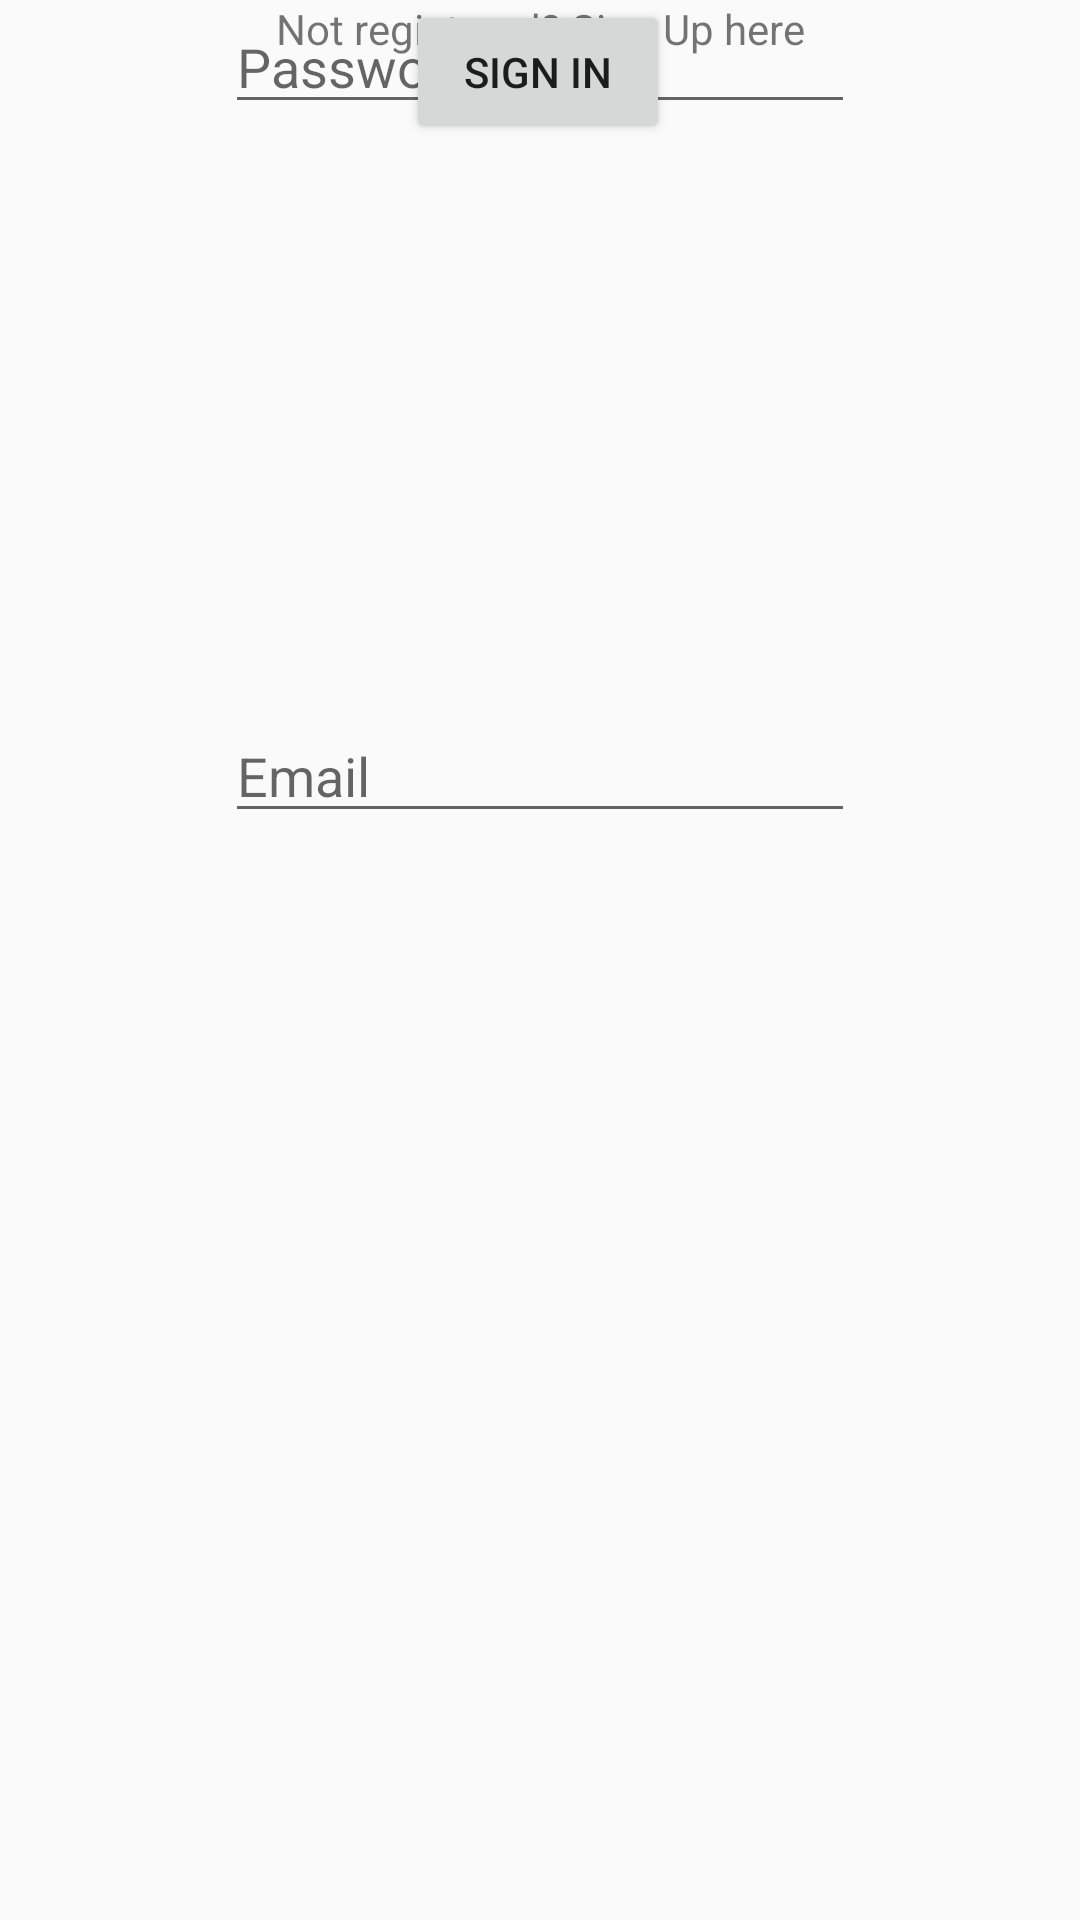

Reconstruct the res/layout file that produces this screen, plus the resources it refers to.
<!-- AndroidManifest.xml: application theme AppTheme -->
<!-- res/layout/activity_login.xml -->
<?xml version="1.0" encoding="utf-8"?>
<androidx.constraintlayout.widget.ConstraintLayout xmlns:android="http://schemas.android.com/apk/res/android"
    xmlns:app="http://schemas.android.com/apk/res-auto"
    xmlns:tools="http://schemas.android.com/tools"
    android:layout_width="match_parent"
    android:layout_height="match_parent"
    tools:context=".LoginActivity">

    <EditText
        android:id="@+id/editText"
        android:layout_width="wrap_content"
        android:layout_height="wrap_content"
        android:autofillHints=""
        android:ems="10"
        android:hint="Email"
        android:inputType="textEmailAddress"
        app:layout_constraintBottom_toBottomOf="parent"
        app:layout_constraintEnd_toEndOf="parent"
        app:layout_constraintStart_toStartOf="parent"
        app:layout_constraintTop_toTopOf="parent"
        app:layout_constraintVertical_bias="0.395" />

    <EditText
        android:id="@+id/editText2"
        android:layout_width="wrap_content"
        android:layout_height="wrap_content"
        android:ems="10"
        android:hint="Password"
        android:inputType="textPassword"
        app:layout_constraintEnd_toEndOf="parent"
        app:layout_constraintStart_toStartOf="parent"
        tools:layout_editor_absoluteY="353dp" />

    <TextView
        android:id="@+id/textView"
        android:layout_width="wrap_content"
        android:layout_height="wrap_content"
        android:text="Not registered? Sign Up here"
        app:layout_constraintEnd_toEndOf="parent"
        app:layout_constraintHorizontal_bias="0.5"
        app:layout_constraintStart_toStartOf="parent"
        tools:layout_editor_absoluteY="650dp" />

    <Button
        android:id="@+id/button"
        android:layout_width="wrap_content"
        android:layout_height="wrap_content"
        android:text="Sign In"
        app:layout_constraintEnd_toEndOf="parent"
        app:layout_constraintHorizontal_bias="0.498"
        app:layout_constraintStart_toStartOf="parent"
        tools:layout_editor_absoluteY="528dp" />

</androidx.constraintlayout.widget.ConstraintLayout>
<!-- resources referenced by this layout -->
<resources>
  <style name="AppTheme" parent="Theme.AppCompat.Light.NoActionBar">
          
          <item name="colorPrimary">@color/colorPrimary</item>
          <item name="colorPrimaryDark">@color/colorPrimaryDark</item>
          <item name="colorAccent">@color/colorAccent</item>
      </style>
  <!-- not gathered from this repository: default colours our renderer supplied (Android Studio template values) -->
  <color name="colorPrimary">#FF6200EE</color>
  <color name="colorPrimaryDark">#FF3700B3</color>
  <color name="colorAccent">#FF03DAC5</color>
</resources>
